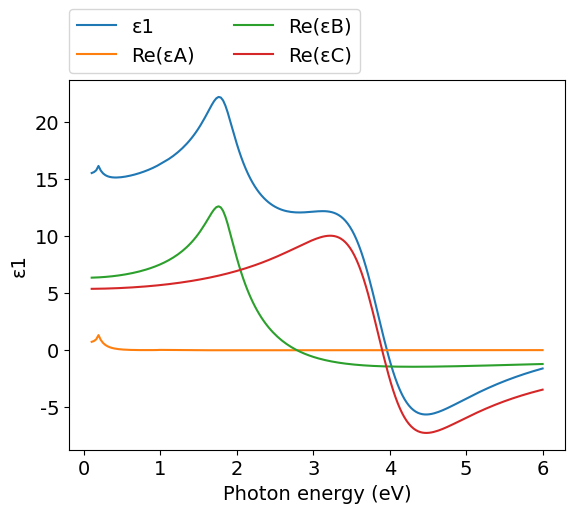
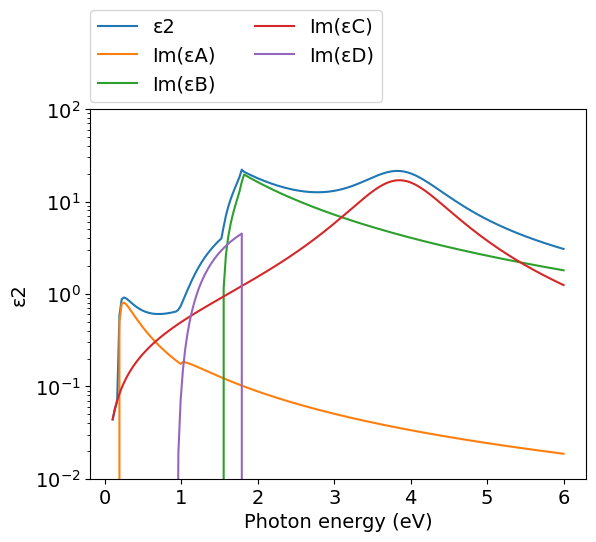
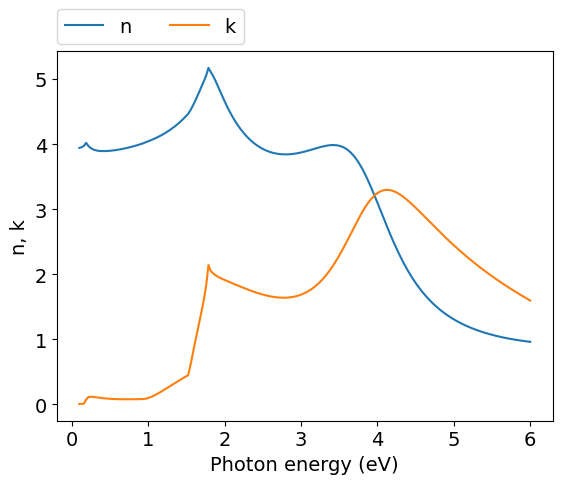
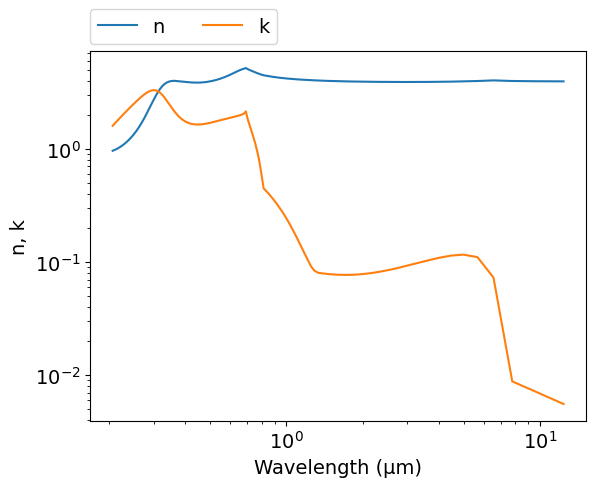
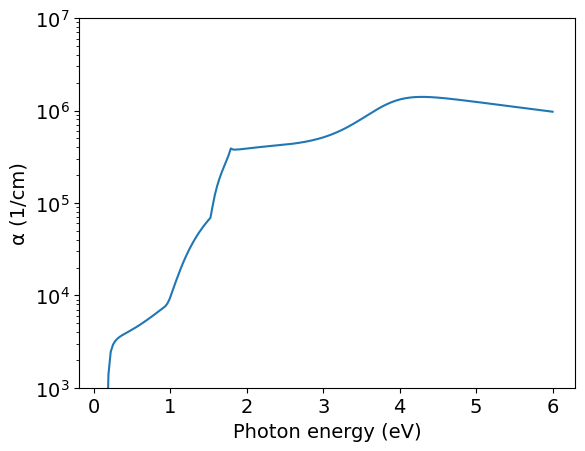

Reproduce these figures in Python, in order.
# -*- coding: utf-8 -*-
# Author: Mikhail Polyanskiy
# Last modified: 2017-06-17
# Original data: Adachi 1989, https://doi.org/10.1063/1.343580

import numpy as np
import matplotlib.pyplot as plt
π = np.pi

# model parameters
E0   = 0.18    #eV
Δ0   = 0.99-E0 #eV
E1   = 1.80    #eV
Δ1   = 2.30-E1 #eV
E2   = 3.9     #eV
Eg   = 0.93    #eV
A    = 0.19    #eV**1.5
B1   = 6.37
B11  = 12.26   #eV**-0.5
Γ    = 0.16    #eV
C    = 5.37
γ    = 0.318
D    = 19.5
εinf = 3.1

def H(x): #Heviside function
    return 0.5 * (np.sign(x) + 1)

def Epsilon_A(ħω): #E0
    χ0 = ħω/E0
    χso = ħω / (E0+Δ0)
    H0 = H(1-χ0)
    Hso = H(1-χso)
    fχ0 = χ0**-2 * ( 2 -(1+χ0)**0.5 - ((1-χ0)*H0)**0.5 )
    fχso = χso**-2 * ( 2 - (1+χso)**0.5 - ((1-χso)*Hso)**0.5 )
    H0 = H(χ0-1)
    Hso = H(χso-1)
    ε2 = A/(ħω)**2 * ( ((ħω-E0)*H0)**0.5 + 0.5*((ħω-E0-Δ0)*Hso)**0.5)
    ε1 = A*E0**-1.5 * (fχ0+0.5*(E0/(E0+Δ0))**1.5*fχso)
    return ε1 + 1j*ε2
    
def Epsilon_B(ħω): #E1
    # ignoring E1+Δ1 contribution - no data on B2 & B21 in the paper
    # result seems to reproduce graphical data from the paper
    χ1 = ħω/E1
    H1 = H(1-χ1)
    ε2 = π*χ1**-2*(B1-B11*((E1-ħω)*H1)**0.5)
    ε2 *= H(ε2) #undocumented trick: ignore negative ε2
    χ1 = (ħω+1j*Γ)/E1
    ε1 = -B1*χ1**-2*np.log(1-χ1**2)
    return ε1.real + 1j*ε2.real

def Epsilon_C(ħω): #E2
    χ2 = ħω/E2
    ε2 = C*χ2*γ / ((1-χ2**2)**2+(χ2*γ)**2)
    ε1 = C*(1-χ2**2) / ((1-χ2**2)**2+(χ2*γ)**2)
    return ε1 + 1j*ε2

def Epsilon_D(ħω): #Eg
    # ignoring ħωq - no data in the paper
    # result seems to reproduce graphical data from the paper
    Ech = E1
    χg = Eg/ħω
    χch = ħω/Ech
    Hg = H(1-χg)
    Hch = H(1-χch)
    ε2 = D/ħω**2 * (ħω-Eg)**2 * Hg * Hch
    return 1j*ε2
    

ev_min=0.1
ev_max=6
npoints=200
eV = np.linspace(ev_min, ev_max, npoints)
μm = 4.13566733e-1*2.99792458/eV
εA  = Epsilon_A(eV)
εB  = Epsilon_B(eV)
εC  = Epsilon_C(eV)
εD  = Epsilon_D(eV)    
ε = εA + εB + εC + εD + εinf
n = (ε**.5).real
k = (ε**.5).imag
α = 4*π*k/μm*1e4 #1/cm


#============================   DATA OUTPUT   =================================
file = open('out.txt', 'w')
for i in range(npoints-1, -1, -1):
    file.write('\n        {:.4e} {:.4e} {:.4e}'.format(μm[i],n[i],k[i]))
file.close()
    
    
#===============================   PLOT   =====================================
plt.rc('font', family='Arial', size='14')

#plot ε1 vs eV
plt.figure(1)
plt.plot(eV, ε.real, label="ε1")
plt.plot(eV, εA.real, label="Re(εA)")
plt.plot(eV, εB.real, label="Re(εB)")
plt.plot(eV, εC.real, label="Re(εC)")
plt.xlabel('Photon energy (eV)')
plt.ylabel('ε1')
plt.legend(bbox_to_anchor=(0,1.02,1,0),loc=3,ncol=2,borderaxespad=0)

#plot ε2 vs eV
plt.figure(2)
plt.plot(eV, ε.imag, label="ε2")
plt.plot(eV, εA.imag, label="Im(εA)")
plt.plot(eV, εB.imag, label="Im(εB)")
plt.plot(eV, εC.imag, label="Im(εC)")
plt.plot(eV, εD.imag, label="Im(εD)")
plt.yscale('log')
plt.xlabel('Photon energy (eV)')
plt.ylabel('ε2')
plt.legend(bbox_to_anchor=(0,1.02,1,0),loc=3,ncol=2,borderaxespad=0)
plt.ylim([1e-2,1e2])

#plot n,k vs eV
plt.figure(3)
plt.plot(eV, n, label="n")
plt.plot(eV, k, label="k")
plt.xlabel('Photon energy (eV)')
plt.ylabel('n, k')
plt.legend(bbox_to_anchor=(0,1.02,1,0),loc=3,ncol=2,borderaxespad=0)

#plot n,k vs μm
plt.figure(4)
plt.plot(μm, n, label="n")
plt.plot(μm, k, label="k")
plt.xlabel('Wavelength (μm)')
plt.ylabel('n, k')
plt.xscale('log')
plt.yscale('log')
plt.legend(bbox_to_anchor=(0,1.02,1,0),loc=3,ncol=2,borderaxespad=0)

#plot α vs eV
plt.figure(7)
plt.plot(eV,α)
plt.yscale('log')
plt.ylim([1e3,1e7])
plt.xlabel('Photon energy (eV)')
plt.ylabel('α (1/cm)')
